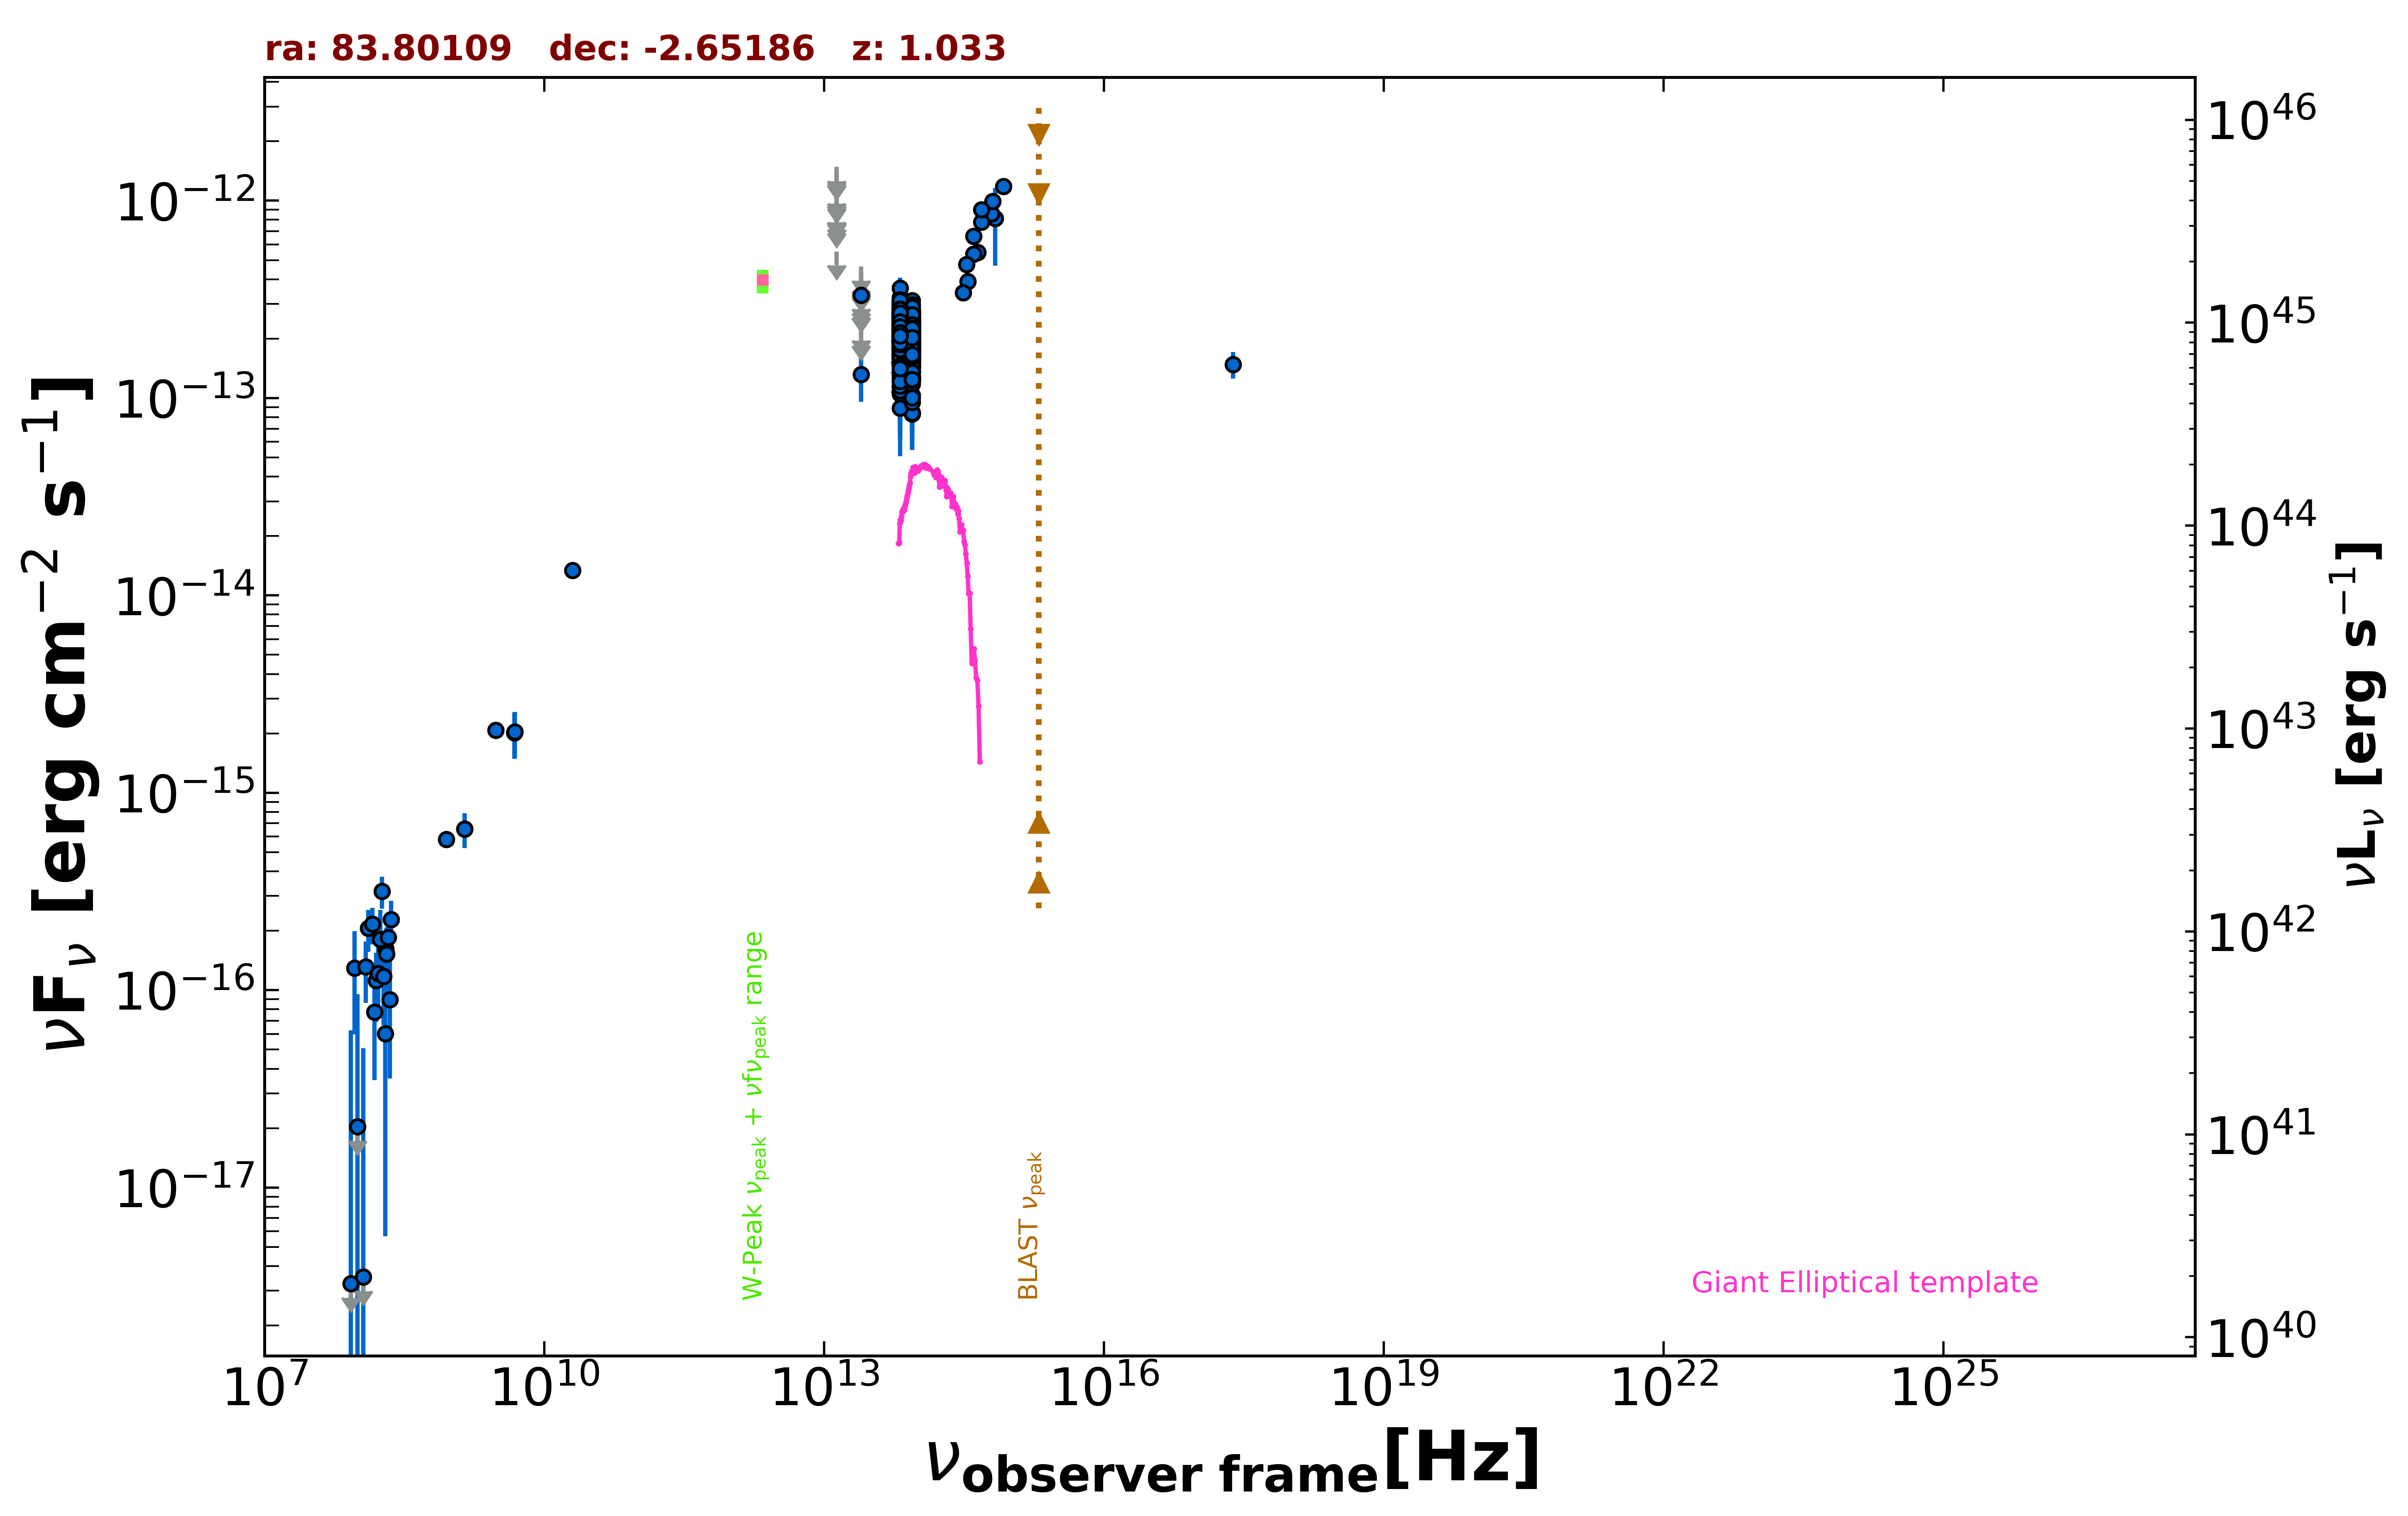

Data behind this chart, as committed beside it:
freq., flux, err_flux, MJD_start, MJD_end, flag, catalog, reference
1.400e+09, 6.566e-16, 2.660e-17, 55000, 55000, , NVSS, Condon et al. 1998  AJ  115  1693
8.870e+08, 5.819e-16, 4.700e-17, 55000, 55000, , RACS, Hale et al. 2021  PASA  38  e058
3.000e+09, 2.078e-15, 8.000e-18, 55000, 55000, , VLASSQL, Gordon et al. 2021  ApJS  255  30
2.418e+17, 1.483e-13, 2.270e-14, 55000, 55000, , WGACAT, White et al. 2000  VizieR  IX/31/wgacat
2.000e+10, 1.340e-14, 8.000e-16, 55000, 55000, , AT20G, Murphy et al. 2010  MNRAS  402  2403
4.800e+09, 2.016e-15, 5.280e-16, 55000, 55000, , PMN, Griffith et al. 1993-1996  VizieR  VIII/…
8.817e+13, 1.973e-13, 2.400e-15, 55000, 55000, , UNWISE, Schlafly et al. 2019  ApJS  240  30
6.517e+13, 2.171e-13, 3.600e-15, 55000, 55000, , UNWISE, Schlafly et al. 2019  ApJS  240  30
8.817e+13, 1.675e-13, 7.100e-15, 55000, 55000, , WISE, Wright et al. 2010  AJ  140  1868
6.517e+13, 2.309e-13, 9.600e-15, 55000, 55000, , WISE, Wright et al. 2010  AJ  140  1868
2.498e+13, 1.319e-13, 3.605e-14, 55000, 55000, , WISE, Wright et al. 2010  AJ  140  1868
1.363e+13, 5.535e-13, 0.000e+00, 55000, 55000, UL, WISE, Wright et al. 2010  AJ  140  1868
8.817e+13, 1.277e-13, 2.400e-14, 56920, 56920, , NEOWISE, Mainzer et al. 2014  ApJ  792  30
6.517e+13, 2.518e-13, 3.745e-14, 56920, 56920, , NEOWISE, Mainzer et al. 2014  ApJ  792  30
8.817e+13, 1.740e-13, 3.060e-14, 56920, 56920, , NEOWISE, Mainzer et al. 2014  ApJ  792  30
6.517e+13, 2.497e-13, 3.695e-14, 56920, 56920, , NEOWISE, Mainzer et al. 2014  ApJ  792  30
8.817e+13, 2.382e-13, 2.440e-14, 56921, 56921, , NEOWISE, Mainzer et al. 2014  ApJ  792  30
6.517e+13, 1.971e-13, 4.265e-14, 56921, 56921, , NEOWISE, Mainzer et al. 2014  ApJ  792  30
8.817e+13, 2.214e-13, 2.535e-14, 56920, 56920, , NEOWISE, Mainzer et al. 2014  ApJ  792  30
6.517e+13, 1.887e-13, 3.865e-14, 56920, 56920, , NEOWISE, Mainzer et al. 2014  ApJ  792  30
8.817e+13, 2.264e-13, 2.530e-14, 56920, 56920, , NEOWISE, Mainzer et al. 2014  ApJ  792  30
6.517e+13, 2.562e-13, 4.170e-14, 56920, 56920, , NEOWISE, Mainzer et al. 2014  ApJ  792  30
8.817e+13, 1.893e-13, 2.940e-14, 56920, 56920, , NEOWISE, Mainzer et al. 2014  ApJ  792  30
6.517e+13, 1.543e-13, 3.600e-14, 56920, 56920, , NEOWISE, Mainzer et al. 2014  ApJ  792  30
8.817e+13, 1.503e-13, 2.795e-14, 56920, 56920, , NEOWISE, Mainzer et al. 2014  ApJ  792  30
6.517e+13, 2.153e-13, 4.170e-14, 56920, 56920, , NEOWISE, Mainzer et al. 2014  ApJ  792  30
8.817e+13, 1.601e-13, 2.445e-14, 56920, 56920, , NEOWISE, Mainzer et al. 2014  ApJ  792  30
6.517e+13, 2.242e-13, 3.695e-14, 56920, 56920, , NEOWISE, Mainzer et al. 2014  ApJ  792  30
8.817e+13, 1.990e-13, 2.500e-14, 56920, 56920, , NEOWISE, Mainzer et al. 2014  ApJ  792  30
6.517e+13, 2.625e-13, 5.455e-14, 56920, 56920, , NEOWISE, Mainzer et al. 2014  ApJ  792  30
8.817e+13, 1.756e-13, 2.715e-14, 56920, 56920, , NEOWISE, Mainzer et al. 2014  ApJ  792  30
6.517e+13, 1.665e-13, 3.775e-14, 56920, 56920, , NEOWISE, Mainzer et al. 2014  ApJ  792  30
8.817e+13, 1.422e-13, 3.870e-14, 56920, 56920, , NEOWISE, Mainzer et al. 2014  ApJ  792  30
6.517e+13, 1.766e-13, 3.620e-14, 56920, 56920, , NEOWISE, Mainzer et al. 2014  ApJ  792  30
8.817e+13, 1.871e-13, 2.350e-14, 56920, 56920, , NEOWISE, Mainzer et al. 2014  ApJ  792  30
6.517e+13, 2.681e-13, 4.065e-14, 56920, 56920, , NEOWISE, Mainzer et al. 2014  ApJ  792  30
8.817e+13, 8.434e-14, 2.642e-14, 56919, 56919, , NEOWISE, Mainzer et al. 2014  ApJ  792  30
6.517e+13, 2.380e-13, 4.140e-14, 56919, 56919, , NEOWISE, Mainzer et al. 2014  ApJ  792  30
8.817e+13, 1.697e-13, 2.210e-14, 57088, 57088, , NEOWISE, Mainzer et al. 2014  ApJ  792  30
6.517e+13, 2.028e-13, 3.875e-14, 57088, 57088, , NEOWISE, Mainzer et al. 2014  ApJ  792  30
8.817e+13, 1.788e-13, 3.365e-14, 57087, 57087, , NEOWISE, Mainzer et al. 2014  ApJ  792  30
6.517e+13, 1.814e-13, 0.000e+00, 57087, 57087, UL, NEOWISE, Mainzer et al. 2014  ApJ  792  30
8.817e+13, 1.847e-13, 2.335e-14, 57088, 57088, , NEOWISE, Mainzer et al. 2014  ApJ  792  30
6.517e+13, 1.464e-13, 4.885e-14, 57088, 57088, , NEOWISE, Mainzer et al. 2014  ApJ  792  30
8.817e+13, 8.357e-14, 2.844e-14, 57088, 57088, , NEOWISE, Mainzer et al. 2014  ApJ  792  30
6.517e+13, 1.856e-13, 3.440e-14, 57088, 57088, , NEOWISE, Mainzer et al. 2014  ApJ  792  30
8.817e+13, 1.717e-13, 2.425e-14, 57088, 57088, , NEOWISE, Mainzer et al. 2014  ApJ  792  30
6.517e+13, 1.211e-13, 4.584e-14, 57088, 57088, , NEOWISE, Mainzer et al. 2014  ApJ  792  30
8.817e+13, 1.966e-13, 2.375e-14, 57088, 57088, , NEOWISE, Mainzer et al. 2014  ApJ  792  30
6.517e+13, 1.701e-13, 6.625e-14, 57088, 57088, , NEOWISE, Mainzer et al. 2014  ApJ  792  30
8.817e+13, 2.358e-13, 2.940e-14, 57088, 57088, , NEOWISE, Mainzer et al. 2014  ApJ  792  30
6.517e+13, 2.006e-13, 4.035e-14, 57088, 57088, , NEOWISE, Mainzer et al. 2014  ApJ  792  30
8.817e+13, 2.076e-13, 2.415e-14, 57088, 57088, , NEOWISE, Mainzer et al. 2014  ApJ  792  30
6.517e+13, 1.639e-13, 4.555e-14, 57088, 57088, , NEOWISE, Mainzer et al. 2014  ApJ  792  30
8.817e+13, 2.130e-13, 2.695e-14, 57087, 57087, , NEOWISE, Mainzer et al. 2014  ApJ  792  30
6.517e+13, 1.384e-13, 5.118e-14, 57087, 57087, , NEOWISE, Mainzer et al. 2014  ApJ  792  30
8.817e+13, 1.977e-13, 2.905e-14, 57282, 57282, , NEOWISE, Mainzer et al. 2014  ApJ  792  30
6.517e+13, 1.156e-13, 4.859e-14, 57282, 57282, , NEOWISE, Mainzer et al. 2014  ApJ  792  30
8.817e+13, 1.939e-13, 2.635e-14, 57281, 57281, , NEOWISE, Mainzer et al. 2014  ApJ  792  30
6.517e+13, 2.620e-13, 4.265e-14, 57281, 57281, , NEOWISE, Mainzer et al. 2014  ApJ  792  30
... 566 more rows
